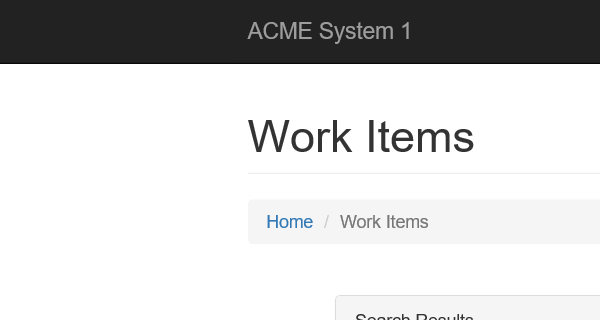
Task: Annual Report Generation (Performer)
Workflow: System1_NavigateTo_WorkItemDetails

Step 1: Attach Browser System1 in window 'ACME System 1 - *'
